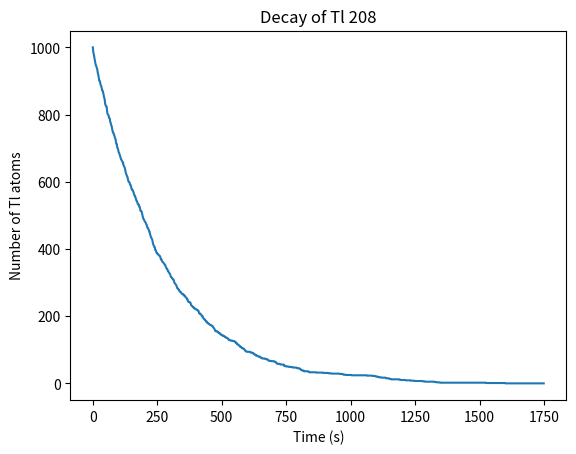

Write Python code to recreate this figure.
# Graduate Computational Physics
# Problem Set 3
# Problem 4
# By Hayden Orth

import numpy as np
import matplotlib.pyplot as plt

# constants
tau = 3.053*60
mu = np.log(2) / tau

# make an array of 1000 random numbers form uniform distribution
rng = np.random.default_rng()
uniform_dist_nums = rng.random(1000)

# transform the uniformly distributed random numbers to the nonuniform distribution
t_decay = -(1/mu) * np.log(1 - uniform_dist_nums)
t_decay = np.sort(t_decay)

# see how many atoms havent decayed for each time step, create list of number of Tl atoms
tpoints = np.arange(0, 1750)
NTl = []
for t in tpoints:
    NTl.append(t_decay[t_decay>t].size)

# plot the results
plt.plot(tpoints, NTl)
plt.title('Decay of Tl 208')
plt.xlabel('Time (s)')
plt.ylabel('Number of Tl atoms')
plt.savefig('radiodecay_part2')

